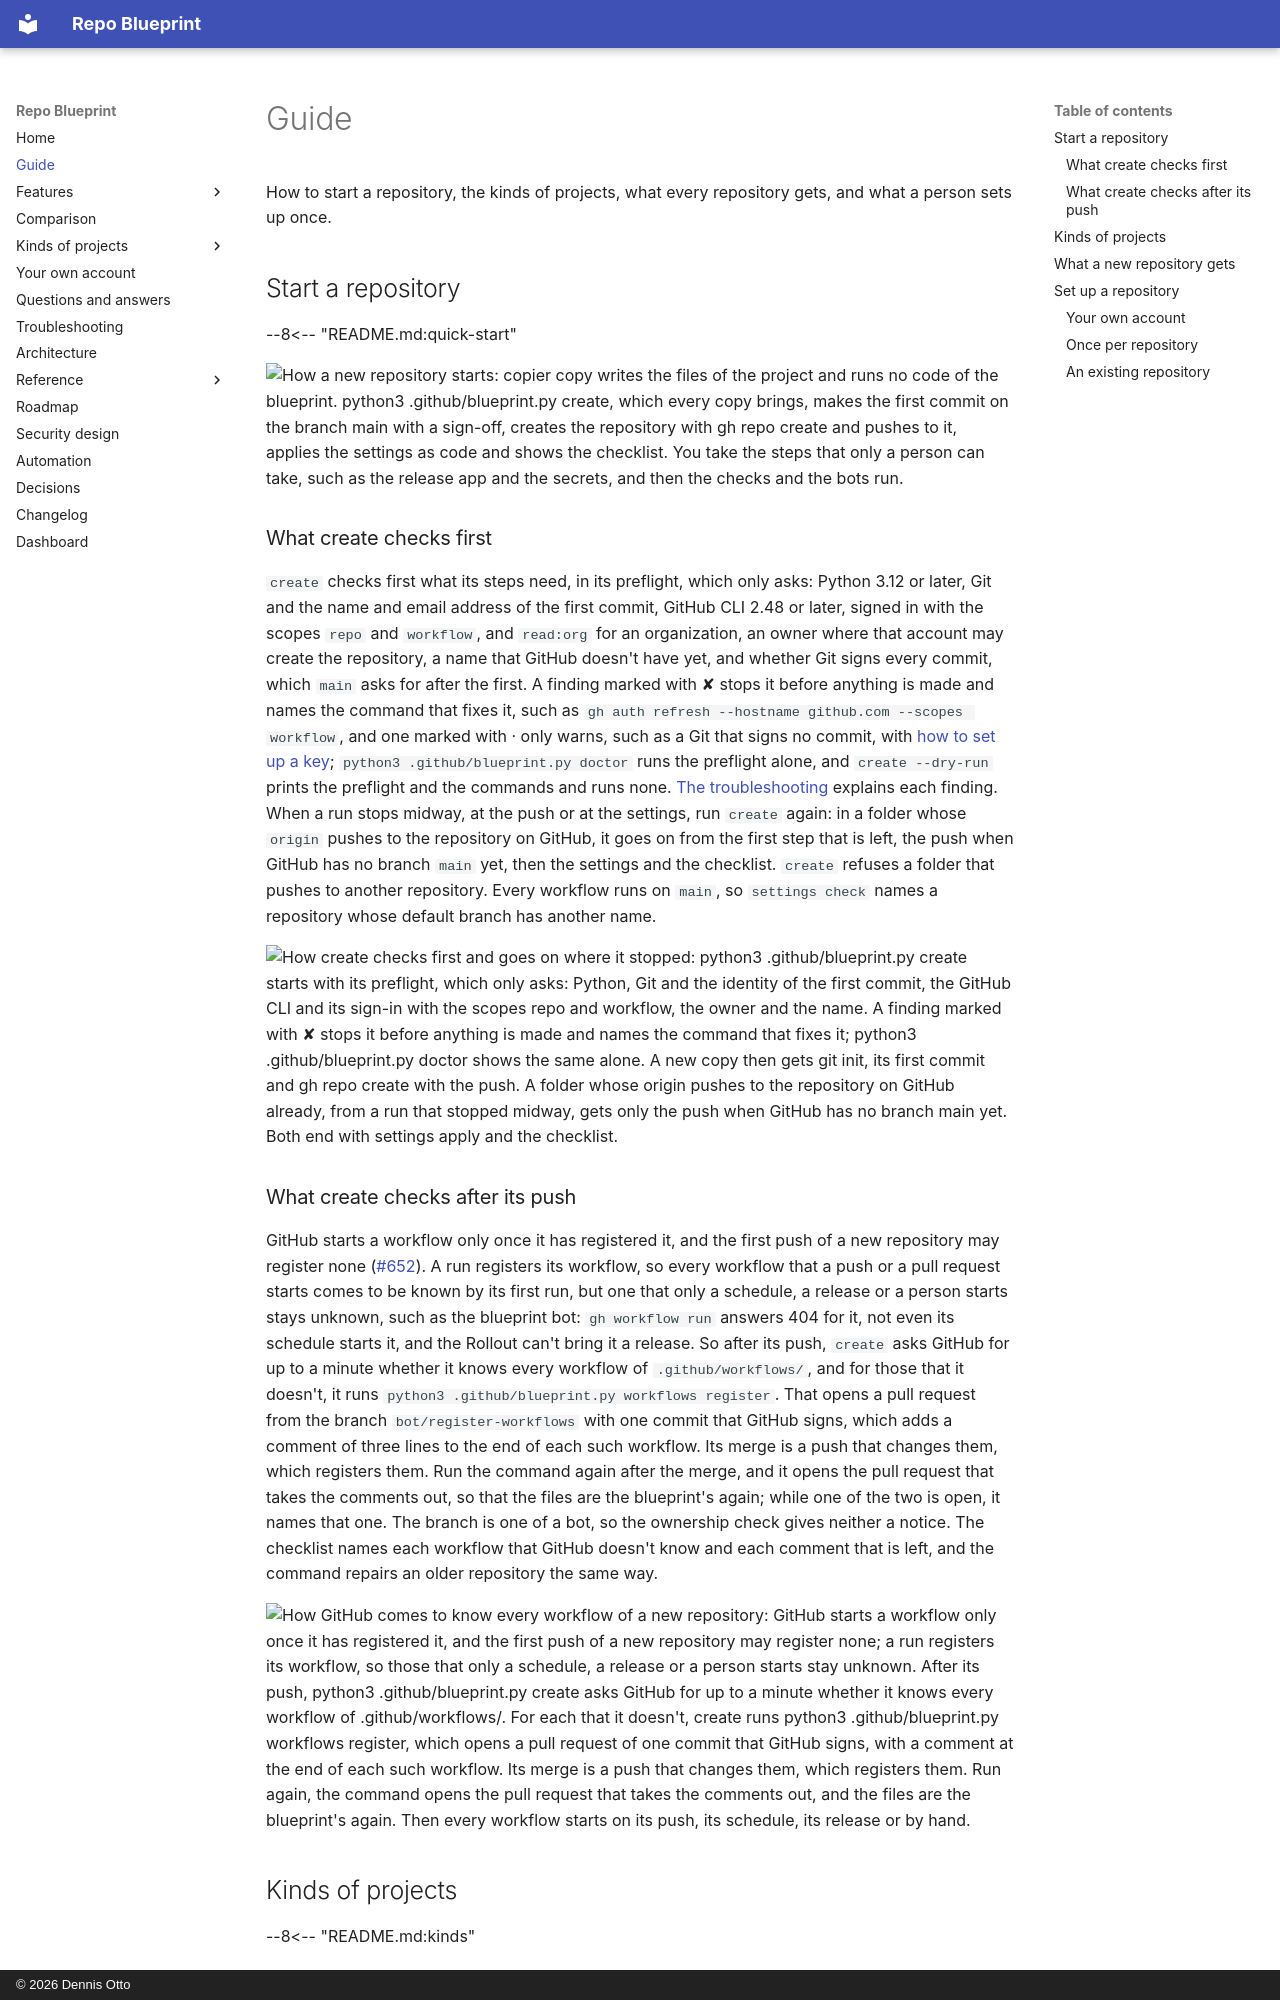

repository: Dennis-Otto/repo-blueprint · page: guide/index.html · generator: mkdocs · copyright: © 2026 Dennis Otto

# Guide

How to start a repository, the kinds of projects, what every repository gets, and what a person sets up once.

## Start a repository

--8<-- "README.md:quick-start"

<picture>
  <source media="(prefers-color-scheme: dark)" srcset="images/diagrams/how-a-new-repository-starts.dark.svg">
  <img src="images/diagrams/how-a-new-repository-starts.svg" alt="How a new repository starts: copier copy writes the files of the project and runs no code of the blueprint. python3 .github/blueprint.py create, which every copy brings, makes the first commit on the branch main with a sign-off, creates the repository with gh repo create and pushes to it, applies the settings as code and shows the checklist. You take the steps that only a person can take, such as the release app and the secrets, and then the checks and the bots run.">
</picture>

### What create checks first

`create` checks first what its steps need, in its preflight, which only asks: Python 3.12 or later, Git and the name and email address of the first commit, GitHub CLI 2.48 or later, signed in with the scopes `repo` and `workflow`, and `read:org` for an organization, an owner where that account may create the repository, a name that GitHub doesn't have yet, and whether Git signs every commit, which `main` asks for after the first. A finding marked with ✘ stops it before anything is made and names the command that fixes it, such as `gh auth refresh --hostname github.com --scopes workflow`, and one marked with · only warns, such as a Git that signs no commit, with [how to set up a key](troubleshooting.md#a-commit-has-no-verified-signature); `python3 .github/blueprint.py doctor` runs the preflight alone, and `create --dry-run` prints the preflight and the commands and runs none. [The troubleshooting](troubleshooting.md) explains each finding. When a run stops midway, at the push or at the settings, run `create` again: in a folder whose `origin` pushes to the repository on GitHub, it goes on from the first step that is left, the push when GitHub has no branch `main` yet, then the settings and the checklist. `create` refuses a folder that pushes to another repository. Every workflow runs on `main`, so `settings check` names a repository whose default branch has another name.

<picture>
  <source media="(prefers-color-scheme: dark)" srcset="images/diagrams/how-create-checks-first-and-goes-on-where-it-stopped.dark.svg">
  <img src="images/diagrams/how-create-checks-first-and-goes-on-where-it-stopped.svg" alt="How create checks first and goes on where it stopped: python3 .github/blueprint.py create starts with its preflight, which only asks: Python, Git and the identity of the first commit, the GitHub CLI and its sign-in with the scopes repo and workflow, the owner and the name. A finding marked with ✘ stops it before anything is made and names the command that fixes it; python3 .github/blueprint.py doctor shows the same alone. A new copy then gets git init, its first commit and gh repo create with the push. A folder whose origin pushes to the repository on GitHub already, from a run that stopped midway, gets only the push when GitHub has no branch main yet. Both end with settings apply and the checklist.">
</picture>

### What create checks after its push

GitHub starts a workflow only once it has registered it, and the first push of a new repository may register none ([#652](https://github.com/Dennis-Otto/repo-blueprint/issues/652)). A run registers its workflow, so every workflow that a push or a pull request starts comes to be known by its first run, but one that only a schedule, a release or a person starts stays unknown, such as the blueprint bot: `gh workflow run` answers 404 for it, not even its schedule starts it, and the Rollout can't bring it a release. So after its push, `create` asks GitHub for up to a minute whether it knows every workflow of `.github/workflows/`, and for those that it doesn't, it runs `python3 .github/blueprint.py workflows register`. That opens a pull request from the branch `bot/register-workflows` with one commit that GitHub signs, which adds a comment of three lines to the end of each such workflow. Its merge is a push that changes them, which registers them. Run the command again after the merge, and it opens the pull request that takes the comments out, so that the files are the blueprint's again; while one of the two is open, it names that one. The branch is one of a bot, so the ownership check gives neither a notice. The checklist names each workflow that GitHub doesn't know and each comment that is left, and the command repairs an older repository the same way.

<picture>
  <source media="(prefers-color-scheme: dark)" srcset="images/diagrams/how-github-comes-to-know-every-workflow.dark.svg">
  <img src="images/diagrams/how-github-comes-to-know-every-workflow.svg" alt="How GitHub comes to know every workflow of a new repository: GitHub starts a workflow only once it has registered it, and the first push of a new repository may register none; a run registers its workflow, so those that only a schedule, a release or a person starts stay unknown. After its push, python3 .github/blueprint.py create asks GitHub for up to a minute whether it knows every workflow of .github/workflows/. For each that it doesn't, create runs python3 .github/blueprint.py workflows register, which opens a pull request of one commit that GitHub signs, with a comment at the end of each such workflow. Its merge is a push that changes them, which registers them. Run again, the command opens the pull request that takes the comments out, and the files are the blueprint's again. Then every workflow starts on its push, its schedule, its release or by hand.">
</picture>

## Kinds of projects

--8<-- "README.md:kinds"
